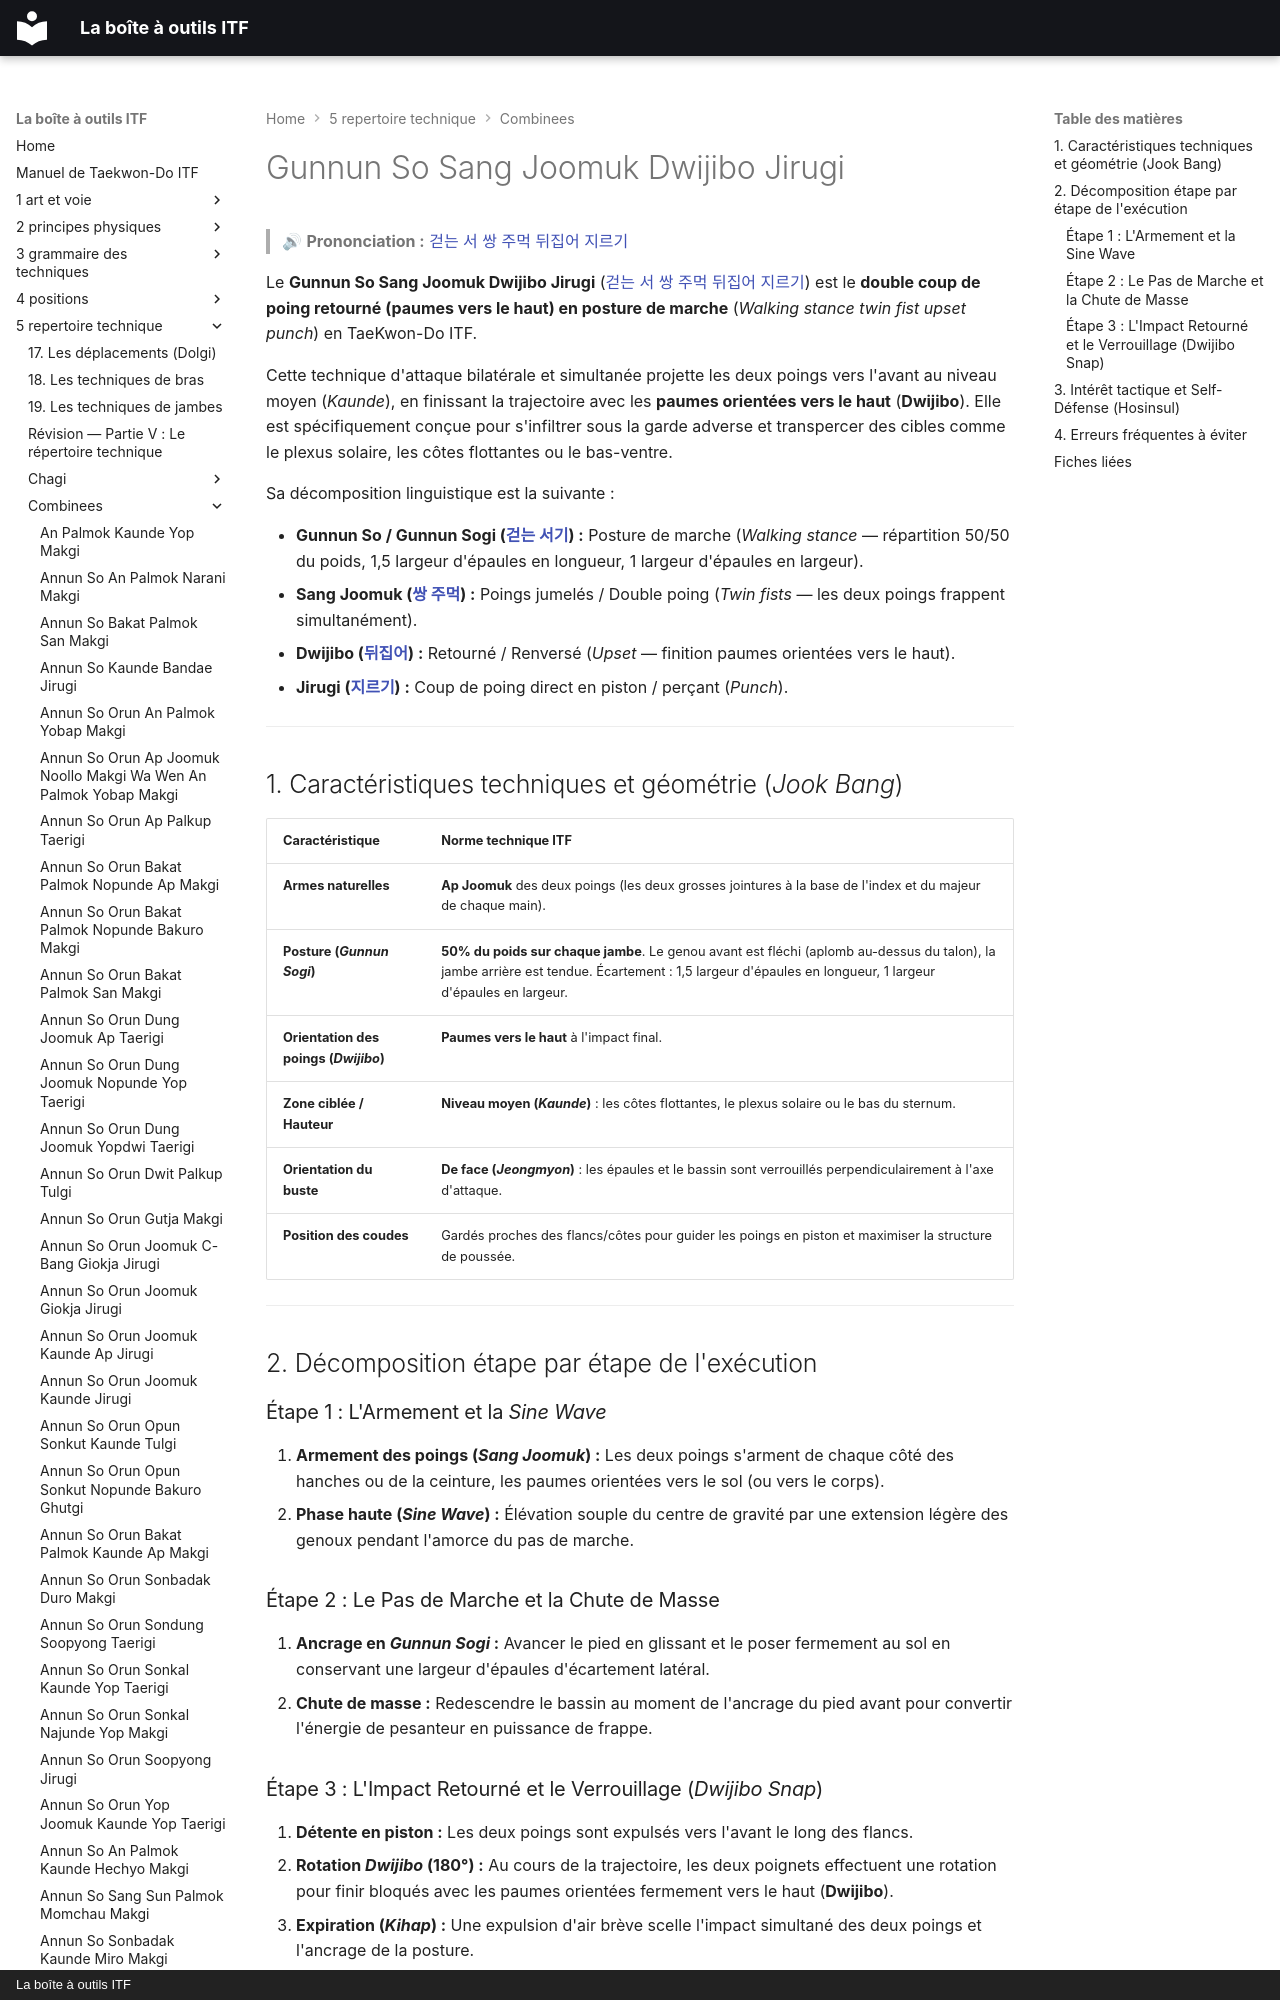

repository: yvmori1/La-boite-outils-ITF · page: 5-repertoire-technique/combinees/Gunnun-So-Sang-Joomuk-Dwijibo-Jirugi/index.html · generator: mkdocs · copyright: La boîte à outils ITF

# Gunnun So Sang Joomuk Dwijibo Jirugi

> 🔊 **Prononciation :** [걷는 서 쌍 주먹 뒤집어 지르기](../../audio/Techniques/Gunnun-So-Sang-Joomuk-Dwijibo-Jirugi.m4a)

Le **Gunnun So Sang Joomuk Dwijibo Jirugi** ([걷는 서 쌍 주먹 뒤집어 지르기](../../audio/Techniques/Gunnun-So-Sang-Joomuk-Dwijibo-Jirugi.m4a)) est le **double coup de poing retourné (paumes vers le haut) en posture de marche** (*Walking stance twin fist upset punch*) en TaeKwon-Do ITF.

Cette technique d'attaque bilatérale et simultanée projette les deux poings vers l'avant au niveau moyen (*Kaunde*), en finissant la trajectoire avec les **paumes orientées vers le haut** (**Dwijibo**). Elle est spécifiquement conçue pour s'infiltrer sous la garde adverse et transpercer des cibles comme le plexus solaire, les côtes flottantes ou le bas-ventre.

Sa décomposition linguistique est la suivante :
